Dataset: data (GitHub, ydtrxh/ENSAM-Smart-Navigation). Classes: student administration office, amphithéâtre, GMS practical work workshop, bibliothèque, forum center, centre de langue, centre de recherche, département matériaux et des procédés, AEEE department, civil engineering department, département mathématiques informatique, département forge et fonderie, département énergétique, salle de conférence, TP fabrication mécanique.

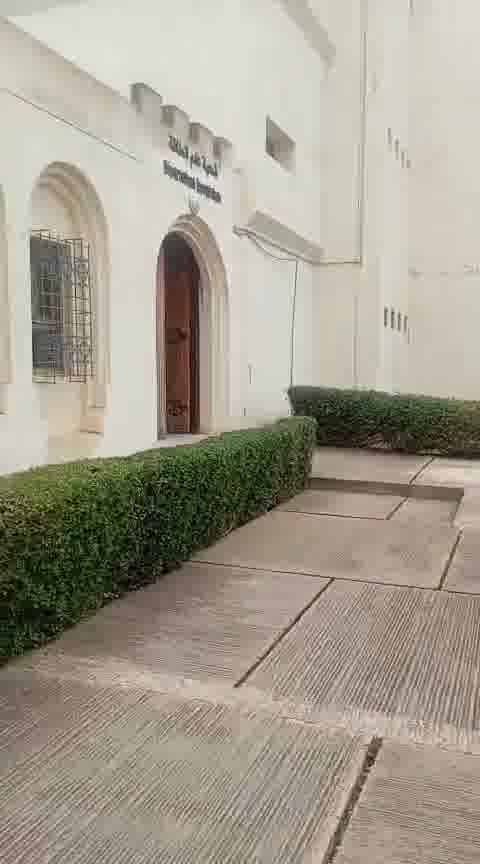
Label: département énergétique

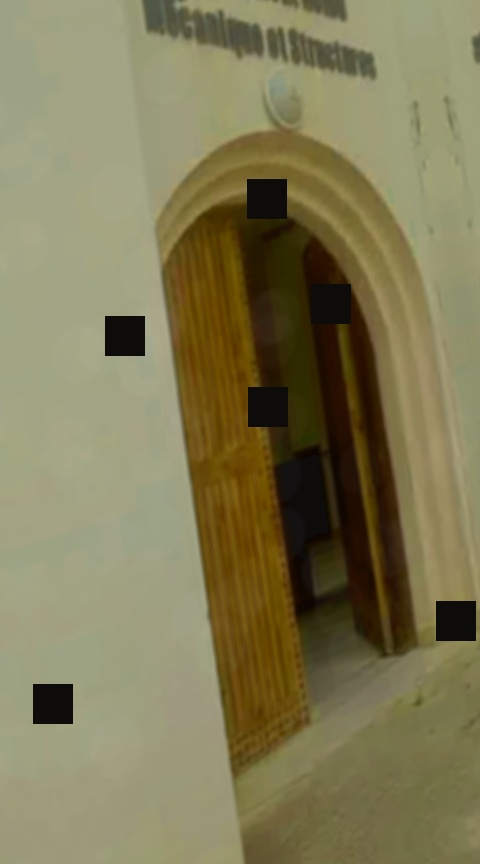
Label: GMS practical work workshop

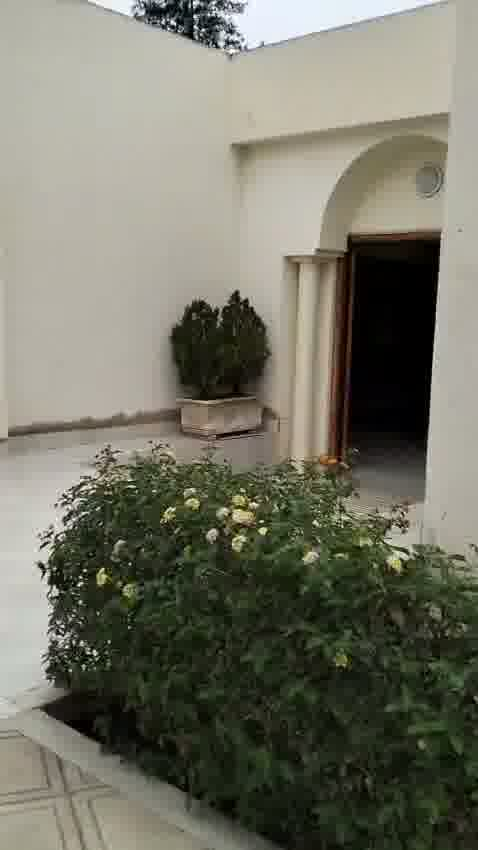
Label: student administration office

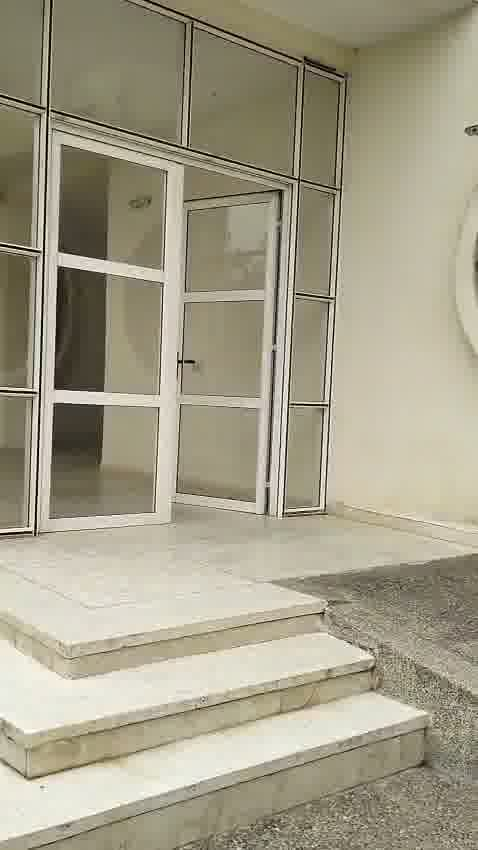
Label: civil engineering department

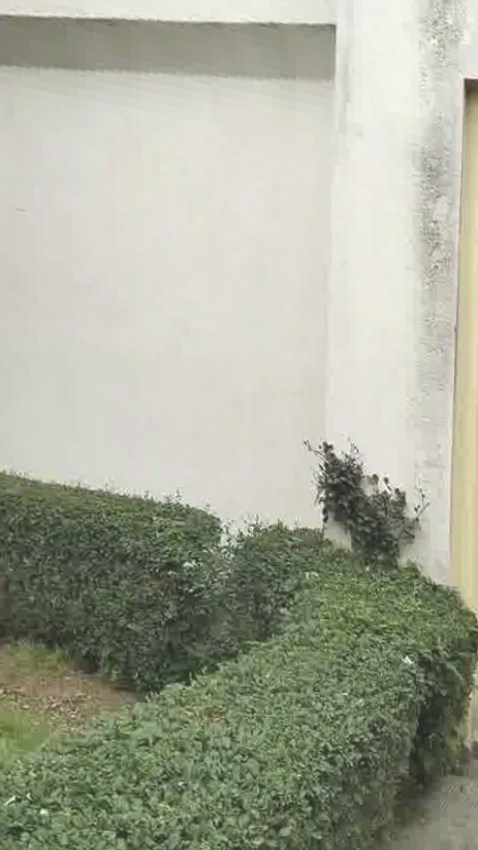
Label: centre de recherche

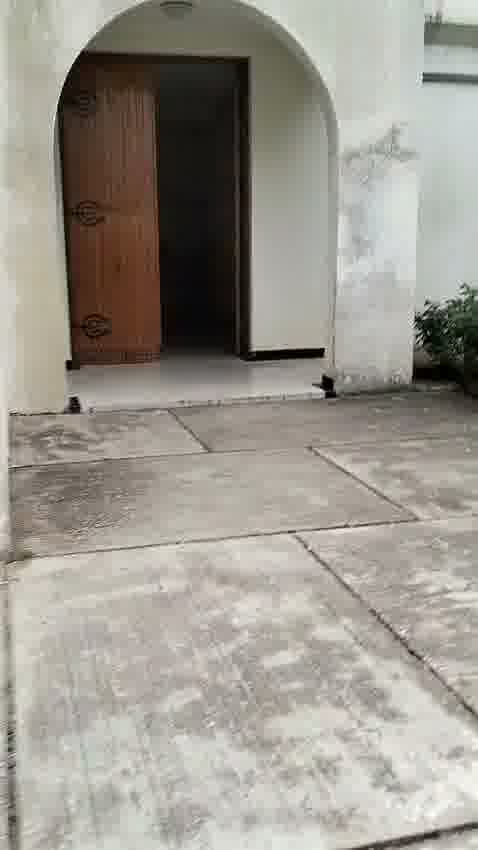
Label: département mathématiques informatique
